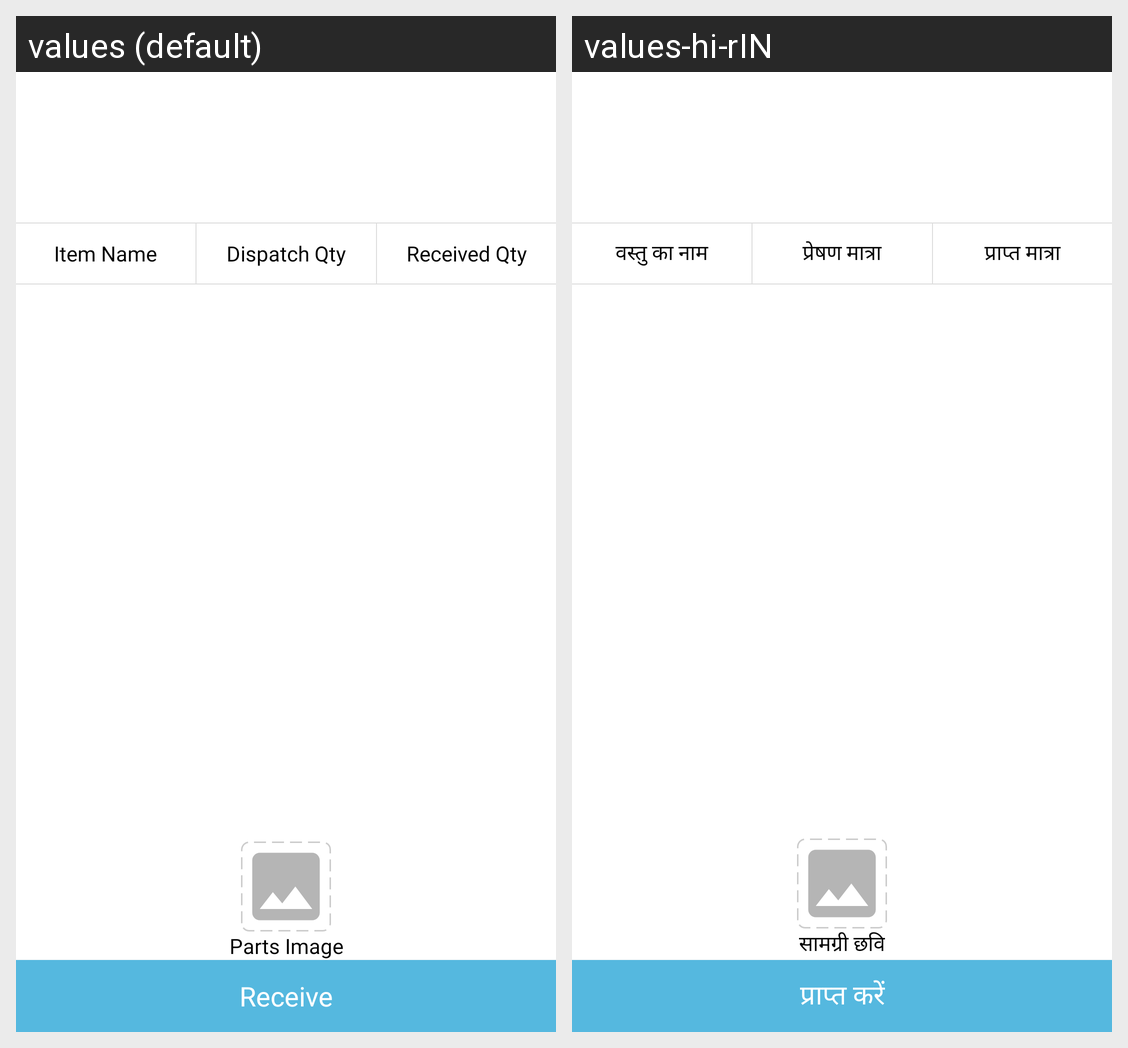

For this localized Android screen grid, give each drawn string resource with its value in every locale shown.
Android screen res/layout/activity_receive_material_list_details.xml rendered under 2 locales, left to right: values (default), values-hi-rIN. Device: Nexus 5 (rendered at 1080×1920; each locale shown at half size, 540×960, under a caption strip naming it); theme Theme.CallMangement.
Strings drawn on this screen, with the default value and each locale's value (text and hints the layout hard-codes, and strings that could not be matched under every locale, appear in the picture but are not listed):

item_name
  values: Item Name
  values-hi-rIN: वस्तु का नाम

dispatch_qty
  values: Dispatch Qty
  values-hi-rIN: प्रेषण मात्रा

received_qty
  values: Received Qty
  values-hi-rIN: प्राप्त मात्रा

parts_image
  values: Parts Image
  values-hi-rIN: सामग्री छवि

receive
  values: Receive
  values-hi-rIN: प्राप्त करें
